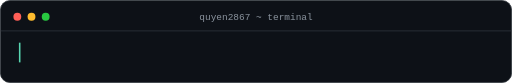
t = 0.00 s
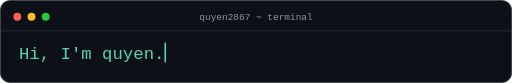
t = 1.74 s
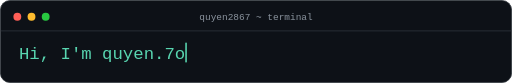
t = 3.57 s
t = 5.06 s: frame unchanged from t = 0.00 s, image omitted
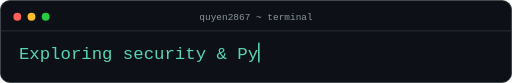
t = 6.72 s
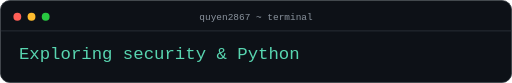
t = 8.54 s

The animated SVG that drew these frames (rendered in a browser with its animation timeline set to each time). Animation: 5 SMIL elements (animate=5); frames cover the first 8.54 s, repeats indefinitely.

<svg xmlns="http://www.w3.org/2000/svg" width="650" height="105" viewBox="0 0 650 105" role="img" aria-labelledby="title desc">
<title id="title">quyen.7o — animated introduction</title>
<desc id="desc">Hi, I'm quyen.7o! Exploring security &amp; Python. Learning by building.</desc>
<rect x="0.5" y="0.5" width="649" height="104" rx="12" fill="#0d1117" stroke="#30363d"/>
<circle cx="22" cy="21" r="5" fill="#ff5f57"/>
<circle cx="40" cy="21" r="5" fill="#febc2e"/>
<circle cx="58" cy="21" r="5" fill="#28c840"/>
<text x="325" y="25" text-anchor="middle" fill="#8b949e" font-family="monospace" font-size="12">quyen2867 ~ terminal</text>
<path d="M1 39 H649" stroke="#30363d"/>
<defs><clipPath id="line-0"><rect x="24" y="49" width="0" height="35"><animate attributeName="width" dur="15s" repeatCount="indefinite" calcMode="discrete" keyTimes="0.000000;0.007843;0.015686;0.023529;0.031373;0.039216;0.047059;0.054902;0.062745;0.070588;0.078431;0.086275;0.094118;0.101961;0.109804;0.117647;0.125490;0.133333;0.233333;0.238039;0.242745;0.247451;0.252157;0.256863;0.261569;0.266275;0.270980;0.275686;0.280392;0.285098;0.289804;0.294510;0.299216;0.303922;0.308627;0.313333;0.333333;1.000000" values="0.00;13.20;26.40;39.60;52.80;66.00;79.20;92.40;105.60;118.80;132.00;145.20;158.40;171.60;184.80;198.00;211.20;224.40;224.40;211.20;198.00;184.80;171.60;158.40;145.20;132.00;118.80;105.60;92.40;79.20;66.00;52.80;39.60;26.40;13.20;0.00;0.00;0.00"/></rect></clipPath></defs>
<text x="24" y="75" fill="#58d5b0" font-family="ui-monospace, SFMono-Regular, Menlo, Consolas, monospace" font-size="22" textLength="224.40" lengthAdjust="spacingAndGlyphs" clip-path="url(#line-0)">Hi, I&#x27;m quyen.7o!</text>
<defs><clipPath id="line-1"><rect x="24" y="49" width="0" height="35"><animate attributeName="width" dur="15s" repeatCount="indefinite" calcMode="discrete" keyTimes="0.000000;0.333333;0.338272;0.343210;0.348148;0.353086;0.358025;0.362963;0.367901;0.372840;0.377778;0.382716;0.387654;0.392593;0.397531;0.402469;0.407407;0.412346;0.417284;0.422222;0.427160;0.432099;0.437037;0.441975;0.446914;0.451852;0.456790;0.461728;0.466667;0.566667;0.569630;0.572593;0.575556;0.578519;0.581481;0.584444;0.587407;0.590370;0.593333;0.596296;0.599259;0.602222;0.605185;0.608148;0.611111;0.614074;0.617037;0.620000;0.622963;0.625926;0.628889;0.631852;0.634815;0.637778;0.640741;0.643704;0.646667;0.666667;1.000000" values="0.00;0.00;13.20;26.40;39.60;52.80;66.00;79.20;92.40;105.60;118.80;132.00;145.20;158.40;171.60;184.80;198.00;211.20;224.40;237.60;250.80;264.00;277.20;290.40;303.60;316.80;330.00;343.20;356.40;356.40;343.20;330.00;316.80;303.60;290.40;277.20;264.00;250.80;237.60;224.40;211.20;198.00;184.80;171.60;158.40;145.20;132.00;118.80;105.60;92.40;79.20;66.00;52.80;39.60;26.40;13.20;0.00;0.00;0.00"/></rect></clipPath></defs>
<text x="24" y="75" fill="#58d5b0" font-family="ui-monospace, SFMono-Regular, Menlo, Consolas, monospace" font-size="22" textLength="356.40" lengthAdjust="spacingAndGlyphs" clip-path="url(#line-1)">Exploring security &amp; Python</text>
<defs><clipPath id="line-2"><rect x="24" y="49" width="0" height="35"><animate attributeName="width" dur="15s" repeatCount="indefinite" calcMode="discrete" keyTimes="0.000000;0.666667;0.673333;0.680000;0.686667;0.693333;0.700000;0.706667;0.713333;0.720000;0.726667;0.733333;0.740000;0.746667;0.753333;0.760000;0.766667;0.773333;0.780000;0.786667;0.793333;0.800000;0.900000;0.904000;0.908000;0.912000;0.916000;0.920000;0.924000;0.928000;0.932000;0.936000;0.940000;0.944000;0.948000;0.952000;0.956000;0.960000;0.964000;0.968000;0.972000;0.976000;0.980000;1.000000" values="0.00;0.00;13.20;26.40;39.60;52.80;66.00;79.20;92.40;105.60;118.80;132.00;145.20;158.40;171.60;184.80;198.00;211.20;224.40;237.60;250.80;264.00;264.00;250.80;237.60;224.40;211.20;198.00;184.80;171.60;158.40;145.20;132.00;118.80;105.60;92.40;79.20;66.00;52.80;39.60;26.40;13.20;0.00;0.00"/></rect></clipPath></defs>
<text x="24" y="75" fill="#58d5b0" font-family="ui-monospace, SFMono-Regular, Menlo, Consolas, monospace" font-size="22" textLength="264.00" lengthAdjust="spacingAndGlyphs" clip-path="url(#line-2)">Learning by building</text>
<rect x="24" y="54" width="2" height="25" fill="#58d5b0"><animate attributeName="x" dur="15s" repeatCount="indefinite" calcMode="discrete" keyTimes="0.000000;0.007843;0.015686;0.023529;0.031373;0.039216;0.047059;0.054902;0.062745;0.070588;0.078431;0.086275;0.094118;0.101961;0.109804;0.117647;0.125490;0.133333;0.233333;0.238039;0.242745;0.247451;0.252157;0.256863;0.261569;0.266275;0.270980;0.275686;0.280392;0.285098;0.289804;0.294510;0.299216;0.303922;0.308627;0.313333;0.333333;0.338272;0.343210;0.348148;0.353086;0.358025;0.362963;0.367901;0.372840;0.377778;0.382716;0.387654;0.392593;0.397531;0.402469;0.407407;0.412346;0.417284;0.422222;0.427160;0.432099;0.437037;0.441975;0.446914;0.451852;0.456790;0.461728;0.466667;0.566667;0.569630;0.572593;0.575556;0.578519;0.581481;0.584444;0.587407;0.590370;0.593333;0.596296;0.599259;0.602222;0.605185;0.608148;0.611111;0.614074;0.617037;0.620000;0.622963;0.625926;0.628889;0.631852;0.634815;0.637778;0.640741;0.643704;0.646667;0.666667;0.673333;0.680000;0.686667;0.693333;0.700000;0.706667;0.713333;0.720000;0.726667;0.733333;0.740000;0.746667;0.753333;0.760000;0.766667;0.773333;0.780000;0.786667;0.793333;0.800000;0.900000;0.904000;0.908000;0.912000;0.916000;0.920000;0.924000;0.928000;0.932000;0.936000;0.940000;0.944000;0.948000;0.952000;0.956000;0.960000;0.964000;0.968000;0.972000;0.976000;0.980000;1.000000" values="24.00;37.20;50.40;63.60;76.80;90.00;103.20;116.40;129.60;142.80;156.00;169.20;182.40;195.60;208.80;222.00;235.20;248.40;248.40;235.20;222.00;208.80;195.60;182.40;169.20;156.00;142.80;129.60;116.40;103.20;90.00;76.80;63.60;50.40;37.20;24.00;24.00;37.20;50.40;63.60;76.80;90.00;103.20;116.40;129.60;142.80;156.00;169.20;182.40;195.60;208.80;222.00;235.20;248.40;261.60;274.80;288.00;301.20;314.40;327.60;340.80;354.00;367.20;380.40;380.40;367.20;354.00;340.80;327.60;314.40;301.20;288.00;274.80;261.60;248.40;235.20;222.00;208.80;195.60;182.40;169.20;156.00;142.80;129.60;116.40;103.20;90.00;76.80;63.60;50.40;37.20;24.00;24.00;37.20;50.40;63.60;76.80;90.00;103.20;116.40;129.60;142.80;156.00;169.20;182.40;195.60;208.80;222.00;235.20;248.40;261.60;274.80;288.00;288.00;274.80;261.60;248.40;235.20;222.00;208.80;195.60;182.40;169.20;156.00;142.80;129.60;116.40;103.20;90.00;76.80;63.60;50.40;37.20;24.00;24.00"/><animate attributeName="opacity" values="1;0;1" keyTimes="0;0.5;1" calcMode="discrete" dur="0.8s" repeatCount="indefinite"/></rect>
</svg>
